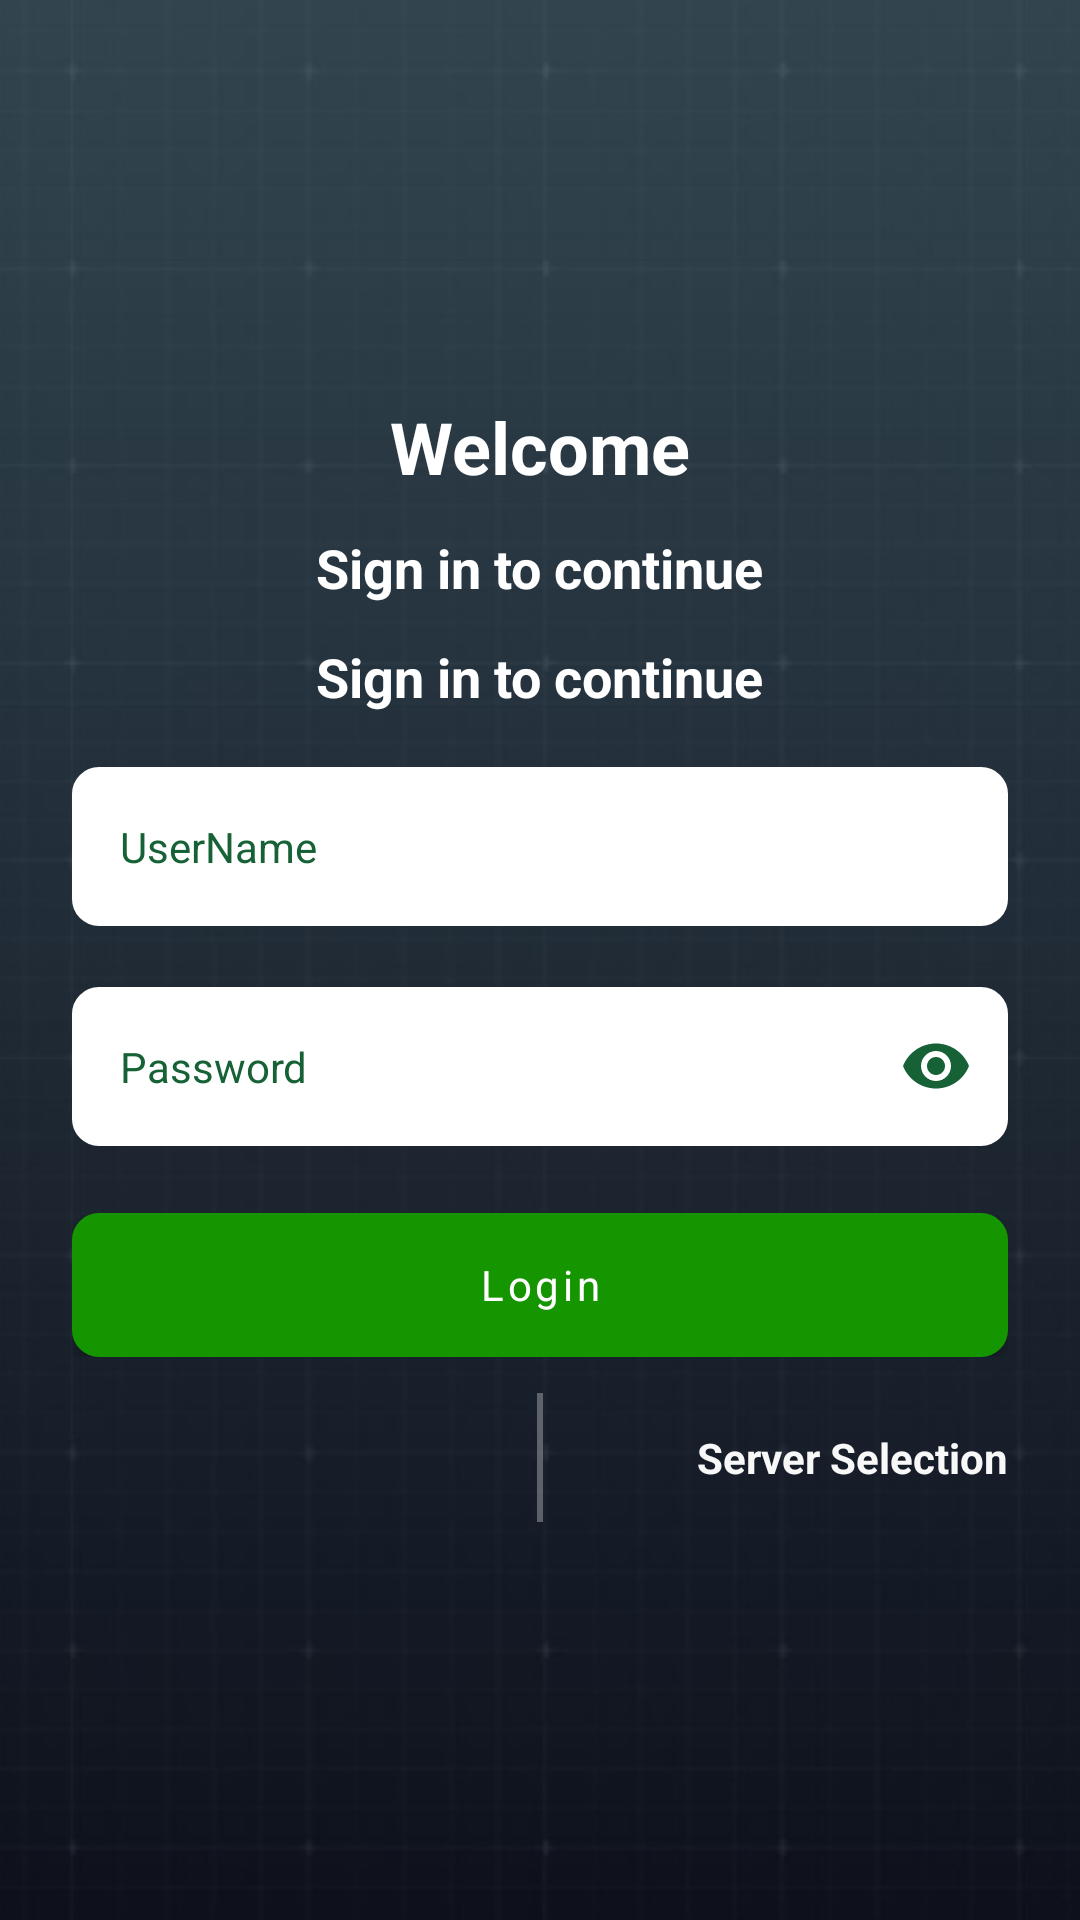

Android layout source for this screen:
<!-- AndroidManifest.xml: application theme Theme.MyPalmPHCAttendance -->
<!-- res/layout/fragment_login.xml -->
<?xml version="1.0" encoding="utf-8"?>
<androidx.constraintlayout.widget.ConstraintLayout xmlns:android="http://schemas.android.com/apk/res/android"
    xmlns:app="http://schemas.android.com/apk/res-auto"
    xmlns:tools="http://schemas.android.com/tools"
    android:layout_width="match_parent"
    android:layout_height="match_parent"
    android:background="@drawable/img_app_bg"
    tools:context=".ui.LoginFragment">

    <LinearLayout
        android:layout_width="match_parent"
        android:layout_height="wrap_content"
        android:gravity="center"
        android:orientation="vertical"
        android:paddingHorizontal="24dp"
        android:paddingVertical="12dp"
        app:layout_constraintBottom_toBottomOf="parent"
        app:layout_constraintEnd_toEndOf="parent"
        app:layout_constraintStart_toStartOf="parent"
        app:layout_constraintTop_toTopOf="parent">

        <TextView
            android:layout_width="wrap_content"
            android:layout_height="wrap_content"
            android:layout_gravity="center"
            android:text="@string/welcome"
            android:textColor="@color/white"
            android:textSize="24sp"
            android:textStyle="bold" />

        <TextView
            android:layout_width="wrap_content"
            android:layout_height="wrap_content"
            android:layout_gravity="center"
            android:layout_marginVertical="12dp"
            android:text="@string/sign_in_to_continue"
            android:textColor="@color/white"
            android:textSize="18sp"
            android:textStyle="bold" />
        <TextView
            android:id="@+id/tv_server"
            android:layout_width="wrap_content"
            android:layout_height="wrap_content"
            android:layout_gravity="center"
            android:layout_marginBottom="18dp"
            android:text="@string/sign_in_to_continue"
            android:textColor="@color/white"
            android:textSize="18sp"
            android:textStyle="bold" />

        <com.google.android.material.textfield.TextInputLayout
            android:id="@+id/tl_mill_code"
            style="@style/TextLayoutStyleWhite"
            android:layout_width="match_parent"
            android:visibility="gone"
            android:layout_height="wrap_content"
            android:layout_marginTop="12dp">

            <com.google.android.material.textfield.TextInputEditText
                android:id="@+id/et_mill_code"
                style="@style/TextInputStyleWhite"
                android:layout_width="match_parent"
                android:layout_height="wrap_content"
                android:backgroundTint="@color/white"
                android:hint="@string/mill_code"
                android:imeOptions="actionNext"
                android:inputType="textPersonName"
                android:maxLines="1" />
        </com.google.android.material.textfield.TextInputLayout>

        <com.google.android.material.textfield.TextInputLayout
            android:id="@+id/tl_username"
            style="@style/TextLayoutStyleWhite"
            android:layout_width="match_parent"
            android:layout_height="wrap_content">

            <com.google.android.material.textfield.TextInputEditText
                android:id="@+id/et_username"
                style="@style/TextInputStyleWhite"
                android:layout_width="match_parent"
                android:layout_height="wrap_content"
                android:backgroundTint="@color/white"
                android:hint="@string/username"
                android:imeOptions="actionNext"
                android:inputType="textPersonName"
                android:maxLines="1" />
        </com.google.android.material.textfield.TextInputLayout>

        <com.google.android.material.textfield.TextInputLayout
            android:id="@+id/tl_password"
            style="@style/TextLayoutStyleWhite"
            android:layout_width="match_parent"
            android:layout_height="wrap_content"
            app:endIconMode="password_toggle">

            <com.google.android.material.textfield.TextInputEditText
                android:id="@+id/et_password"
                style="@style/TextInputStyleWhite"
                android:layout_width="match_parent"
                android:layout_height="wrap_content"
                android:backgroundTint="@color/white"
                android:hint="@string/password"
                android:imeOptions="actionDone"
                android:importantForAutofill="no"
                android:inputType="textPassword"
                android:maxLines="1" />
        </com.google.android.material.textfield.TextInputLayout>

        <LinearLayout
            android:layout_width="match_parent"
            android:layout_height="wrap_content"
            android:gravity="center_vertical"
            android:orientation="vertical">

            <com.google.android.material.button.MaterialButton
                android:id="@+id/btn_login"
                style="@style/ButtonFill"
                android:layout_width="match_parent"
                android:layout_height="wrap_content"
                android:layout_marginTop="2dp"
                android:background="@drawable/btn_bg_white_fill"
                android:backgroundTint="@color/green"
                android:text="@string/login" />

            
            <ProgressBar
                android:id="@+id/pb_loading"
                style="?android:attr/progressBarStyleSmall"
                android:layout_width="48dp"
                android:layout_height="48dp"
                android:layout_gravity="center"
                android:indeterminateTint="@color/green"
                android:visibility="gone" />

        </LinearLayout>


        <LinearLayout
            android:layout_width="match_parent"
            android:layout_height="wrap_content"
            android:orientation="horizontal"
            android:weightSum="1">

            <TextView
                android:id="@+id/tv_forgot_password"
                android:layout_width="0dp"
                android:layout_height="wrap_content"
                android:layout_marginTop="12dp"
                android:layout_weight="0.5"
                android:paddingVertical="12dp"
                android:text="@string/forgot_password"
                android:textAlignment="textStart"
                android:visibility="invisible"
                android:textColor="@color/alabaster"
                android:textSize="14sp"
                android:textStyle="bold" />

            <View
                android:layout_width="2dp"
                android:layout_height="match_parent"
                android:layout_marginHorizontal="12dp"
                android:layout_marginTop="12dp"
                android:background="@color/alabaster_lite" />

            <TextView
                android:id="@+id/tv_server_select"
                android:layout_width="0dp"
                android:layout_height="wrap_content"
                android:layout_marginTop="12dp"
                android:layout_weight="0.5"
                android:paddingVertical="12dp"
                android:text="@string/server_select"
                android:textAlignment="textEnd"
                android:textColor="@color/alabaster"
                android:textSize="14sp"
                android:textStyle="bold" />
        </LinearLayout>

    </LinearLayout>

</androidx.constraintlayout.widget.ConstraintLayout>
<!-- resources referenced by this layout -->
<resources>
  <color name="alabaster">#f8f8f8</color>
  <color name="alabaster_lite">#50F8F8F8</color>
  <color name="green">#159600</color>
  <color name="white">#FFFFFFFF</color>
  <string name="forgot_password">forgot password</string>
  <string name="login">Login</string>
  <string name="mill_code">Mill Code</string>
  <string name="password">Password</string>
  <string name="server_select">Server Selection</string>
  <string name="sign_in_to_continue">Sign in to continue</string>
  <string name="username">UserName</string>
  <string name="welcome">Welcome</string>
  <style name="ButtonFill" parent="Widget.MaterialComponents.Button">
          <item name="android:layout_width">wrap_content</item>
          <item name="android:layout_height">wrap_content</item>
          <item name="android:textColor">@color/white</item>
          <item name="textAllCaps">false</item>
          <item name="android:background">@drawable/btn_bg_white_fill</item>
          <item name="backgroundTint">@null</item>
      </style>
  <style name="TextInputStyleWhite" parent="Widget.MaterialComponents.TextInputLayout.OutlinedBox">
          <item name="boxStrokeColor">@color/jewel</item>
          <item name="hintTextColor">@color/jewel</item>
          <item name="android:maxLength">25</item>
          <item name="android:maxLines">1</item>
          <item name="android:background">@drawable/et_bg_fill_white</item>
          <item name="android:backgroundTint">@color/gum_leaf</item>
          <item name="android:textColor">@color/jewel</item>
          <item name="android:textColorHint">@color/jewel</item>
          <item name="android:textColorHighlight">@color/white_lite_200</item>
          <item name="android:textSize">14sp</item>
  
      </style>
  <style name="Theme.MyPalmPHCAttendance" parent="Base.Theme.MyPalmPHCAttendance" />
  <color name="silver">#BABABA</color>
  <dimen name="btn_stroke_width">2dp</dimen>
  <dimen name="btn_radius">8dp</dimen>
  <color name="jewel">#166236</color>
  <!-- drawable et_bg_fill_white (drawable) -->
  <?xml version="1.0" encoding="utf-8"?>
  <shape xmlns:android="http://schemas.android.com/apk/res/android"
      android:shape="rectangle">
      <stroke
          android:width="2dp"
          android:color="@color/white" />
  
      <solid
          android:color="@color/alabaster"
          />
  
      <corners
          android:radius="@dimen/et_radius"
          />
  </shape>
  <color name="gum_leaf">#B5D6C3</color>
  <color name="white_lite_200">#5BFFFFFF</color>
  <dimen name="common_form_radius">8dp</dimen>
  <color name="flame_pea">#D95639</color>
  <style name="Base.Theme.MyPalmPHCAttendance" parent="Theme.Material3.DayNight.NoActionBar">
          <item name="fontFamily">@font/fredoka_regular</item>
          <item name="android:windowLayoutInDisplayCutoutMode" tools:targetApi="o_mr1">never</item>
          <item name="android:windowTranslucentStatus">true</item>
          <item name="android:windowTranslucentNavigation">false</item>
          <item name="font">@font/fredoka_regular</item>
          <item name="android:colorPrimaryDark">@color/mirage</item>
          <item name="android:forceDarkAllowed" tools:targetApi="q">false</item>
          <item name="android:fitsSystemWindows">true</item>
      </style>
  <dimen name="et_radius">8dp</dimen>
  <color name="mirage">#1D2730</color>
</resources>
